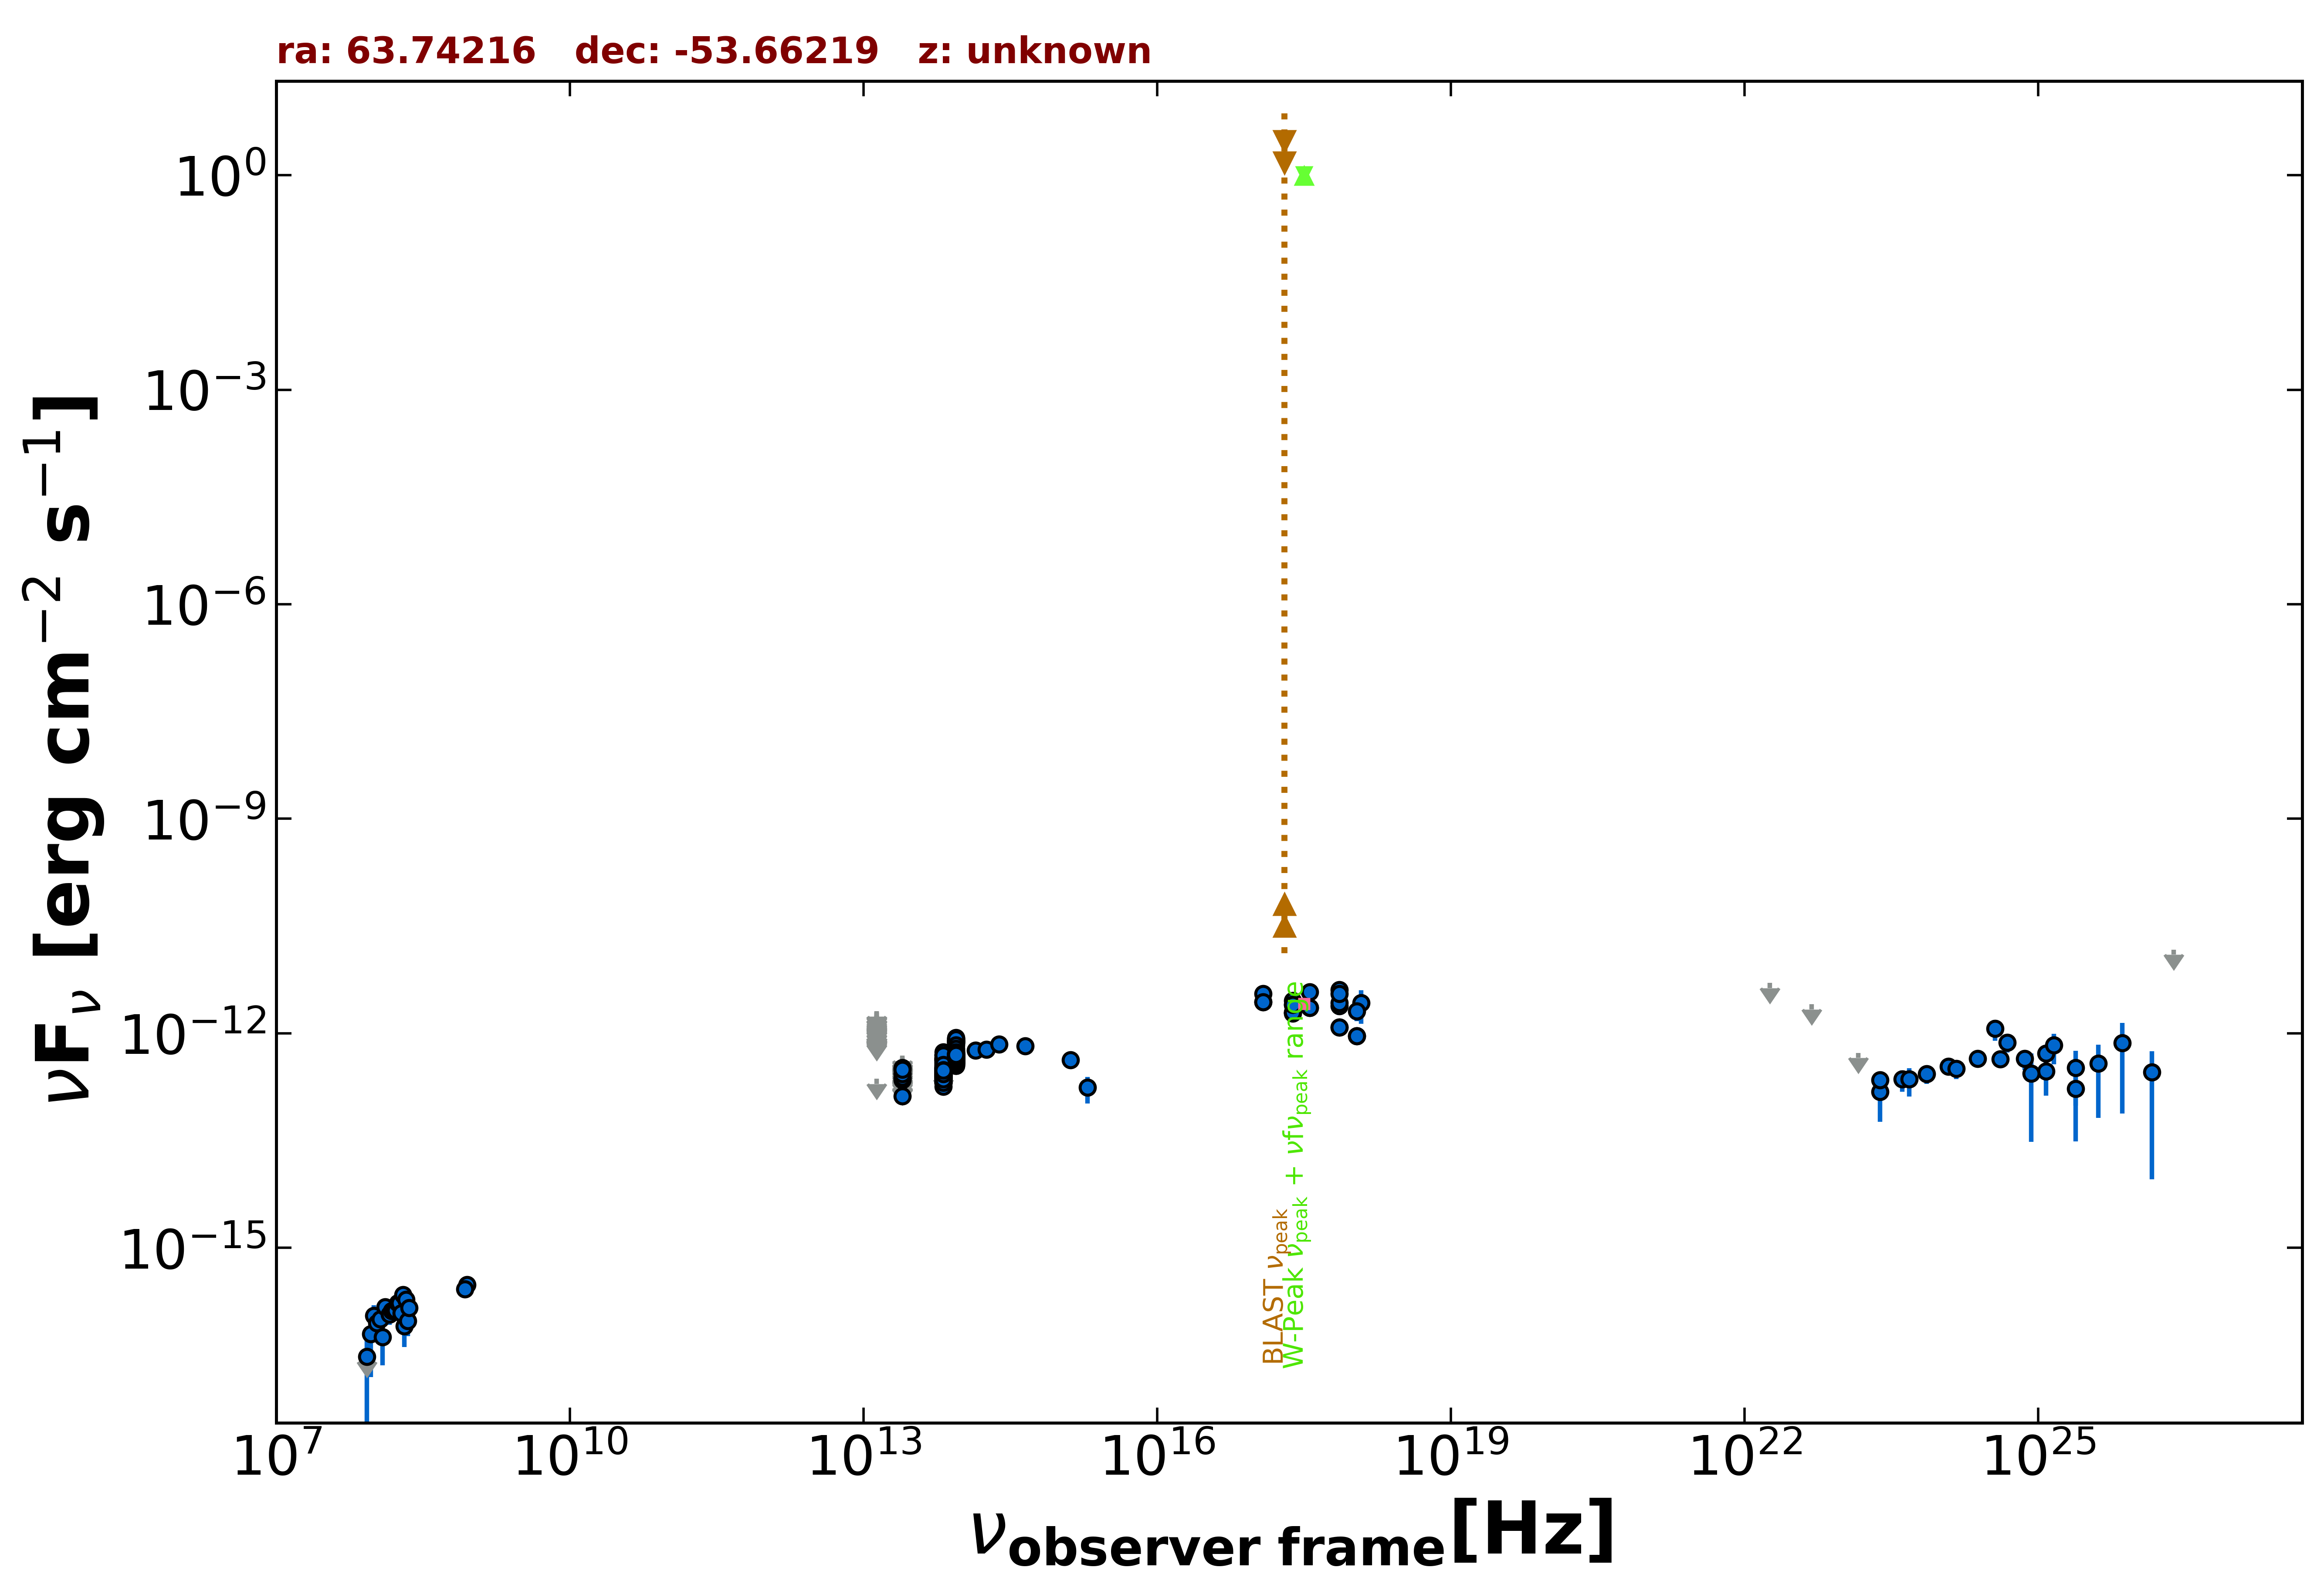

The table this chart was drawn from, first rows:
freq., flux, err_flux, MJD_start, MJD_end, flag, catalog, reference
8.870e+08, 3.051e-16, 2.575e-17, 55000, 55000, , RACS, Hale et al. 2021  PASA  38  e058
8.430e+08, 2.647e-16, 1.100e-17, 55000, 55000, , SUMSS, Manch et al. 2003  MNRAS  342  1117
2.418e+17, 1.887e-12, 4.515e-13, 55000, 55000, , XMMSL2, Saxton et al. 2008  A&A  480  611
7.253e+17, 2.393e-12, 5.975e-13, 55000, 55000, , XMMSL2, Saxton et al. 2008  A&A  480  611
2.418e+17, 1.960e-12, 4.055e-13, 55000, 55000, , XMMSL2, Saxton et al. 2008  A&A  480  611
7.253e+17, 2.651e-12, 5.315e-13, 55000, 55000, , XMMSL2, Saxton et al. 2008  A&A  480  611
2.418e+17, 2.847e-12, 4.640e-13, 55000, 55000, , XMMSL2, Saxton et al. 2008  A&A  480  611
7.253e+17, 4.060e-12, 6.255e-13, 55000, 55000, , XMMSL2, Saxton et al. 2008  A&A  480  611
1.209e+18, 2.671e-12, 1.306e-12, 55000, 55000, , XMMSL2, Saxton et al. 2008  A&A  480  611
2.418e+17, 1.962e-12, 1.865e-13, 55000, 55000, , RASS, Boller et al. 2016  A&A  103  1
2.418e+17, 2.516e-12, 3.110e-13, 56298, 56298, , 1OUSX, Giommi et al. in preparation
1.209e+17, 2.750e-12, 3.250e-13, 56298, 56298, , 1OUSX, Giommi et al. in preparation
3.627e+17, 2.282e-12, 2.980e-13, 56298, 56298, , 1OUSX, Giommi et al. in preparation
7.253e+17, 1.211e-12, 1.005e-13, 56298, 56298, , 1OUSX, Giommi et al. in preparation
1.088e+18, 9.210e-13, 2.342e-13, 56298, 56298, , 1OUSX, Giommi et al. in preparation
7.253e+17, 3.559e-12, 3.125e-13, 55000, 55000, , 2SXPS, Evans et al. 2020  ApJS  247  54
1.209e+17, 3.553e-12, 4.560e-13, 55000, 55000, , 2SXPS, Evans et al. 2020  ApJS  247  54
3.627e+17, 3.791e-12, 5.380e-13, 55000, 55000, , 2SXPS, Evans et al. 2020  ApJS  247  54
1.088e+18, 2.039e-12, 5.720e-13, 55000, 55000, , 2SXPS, Evans et al. 2020  ApJS  247  54
1.389e+14, 5.793e-13, 1.084e-13, 55000, 55000, , 2MASS, Skrutskie et al. 2006  AJ  131  1163
1.804e+14, 5.917e-13, 1.330e-13, 55000, 55000, , 2MASS, Skrutskie et al. 2006  AJ  131  1163
2.427e+14, 7.002e-13, 1.396e-13, 55000, 55000, , 2MASS, Skrutskie et al. 2006  AJ  131  1163
8.817e+13, 4.683e-13, 2.400e-15, 55000, 55000, , UNWISE, Schlafly et al. 2019  ApJS  240  30
6.517e+13, 3.177e-13, 2.950e-15, 55000, 55000, , UNWISE, Schlafly et al. 2019  ApJS  240  30
8.817e+13, 4.476e-13, 1.360e-14, 55000, 55000, , WISE, Wright et al. 2010  AJ  140  1868
6.517e+13, 2.776e-13, 9.200e-15, 55000, 55000, , WISE, Wright et al. 2010  AJ  140  1868
2.498e+13, 1.318e-13, 1.755e-14, 55000, 55000, , WISE, Wright et al. 2010  AJ  140  1868
1.363e+13, 2.303e-13, 0.000e+00, 55000, 55000, UL, WISE, Wright et al. 2010  AJ  140  1868
8.817e+13, 3.743e-13, 8.235e-14, 56867, 56867, , NEOWISE, Mainzer et al. 2014  ApJ  792  30
6.517e+13, 2.352e-13, 7.530e-14, 56867, 56867, , NEOWISE, Mainzer et al. 2014  ApJ  792  30
8.817e+13, 8.623e-13, 3.970e-14, 58485, 58485, , NEOWISE, Mainzer et al. 2014  ApJ  792  30
6.517e+13, 4.992e-13, 4.975e-14, 58485, 58485, , NEOWISE, Mainzer et al. 2014  ApJ  792  30
8.817e+13, 8.311e-13, 3.600e-14, 58484, 58484, , NEOWISE, Mainzer et al. 2014  ApJ  792  30
6.517e+13, 4.650e-13, 3.860e-14, 58484, 58484, , NEOWISE, Mainzer et al. 2014  ApJ  792  30
8.817e+13, 7.771e-13, 3.365e-14, 58484, 58484, , NEOWISE, Mainzer et al. 2014  ApJ  792  30
6.517e+13, 4.300e-13, 3.805e-14, 58484, 58484, , NEOWISE, Mainzer et al. 2014  ApJ  792  30
8.817e+13, 7.728e-13, 3.205e-14, 58485, 58485, , NEOWISE, Mainzer et al. 2014  ApJ  792  30
6.517e+13, 4.284e-13, 3.910e-14, 58485, 58485, , NEOWISE, Mainzer et al. 2014  ApJ  792  30
8.817e+13, 7.893e-13, 3.200e-14, 58848, 58848, , NEOWISE, Mainzer et al. 2014  ApJ  792  30
6.517e+13, 4.445e-13, 4.020e-14, 58848, 58848, , NEOWISE, Mainzer et al. 2014  ApJ  792  30
8.817e+13, 7.339e-13, 3.180e-14, 58486, 58486, , NEOWISE, Mainzer et al. 2014  ApJ  792  30
6.517e+13, 3.620e-13, 3.705e-14, 58486, 58486, , NEOWISE, Mainzer et al. 2014  ApJ  792  30
8.817e+13, 7.360e-13, 3.185e-14, 59217, 59217, , NEOWISE, Mainzer et al. 2014  ApJ  792  30
6.517e+13, 4.110e-13, 3.565e-14, 59217, 59217, , NEOWISE, Mainzer et al. 2014  ApJ  792  30
8.817e+13, 5.760e-13, 3.555e-14, 58687, 58687, , NEOWISE, Mainzer et al. 2014  ApJ  792  30
6.517e+13, 3.843e-13, 3.545e-14, 58687, 58687, , NEOWISE, Mainzer et al. 2014  ApJ  792  30
8.817e+13, 7.333e-13, 3.245e-14, 58485, 58485, , NEOWISE, Mainzer et al. 2014  ApJ  792  30
6.517e+13, 4.490e-13, 3.810e-14, 58485, 58485, , NEOWISE, Mainzer et al. 2014  ApJ  792  30
8.817e+13, 8.481e-13, 3.910e-14, 59217, 59217, , NEOWISE, Mainzer et al. 2014  ApJ  792  30
6.517e+13, 4.469e-13, 3.830e-14, 59217, 59217, , NEOWISE, Mainzer et al. 2014  ApJ  792  30
8.817e+13, 7.685e-13, 3.185e-14, 59217, 59217, , NEOWISE, Mainzer et al. 2014  ApJ  792  30
6.517e+13, 4.296e-13, 4.080e-14, 59217, 59217, , NEOWISE, Mainzer et al. 2014  ApJ  792  30
8.817e+13, 4.227e-13, 3.040e-14, 59787, 59787, , NEOWISE, Mainzer et al. 2014  ApJ  792  30
6.517e+13, 3.950e-13, 3.940e-14, 59787, 59787, , NEOWISE, Mainzer et al. 2014  ApJ  792  30
8.817e+13, 4.546e-13, 2.895e-14, 59787, 59787, , NEOWISE, Mainzer et al. 2014  ApJ  792  30
6.517e+13, 2.923e-13, 5.415e-14, 59787, 59787, , NEOWISE, Mainzer et al. 2014  ApJ  792  30
8.817e+13, 8.055e-13, 4.010e-14, 58849, 58849, , NEOWISE, Mainzer et al. 2014  ApJ  792  30
6.517e+13, 3.843e-13, 4.580e-14, 58849, 58849, , NEOWISE, Mainzer et al. 2014  ApJ  792  30
8.817e+13, 7.545e-13, 3.125e-14, 58849, 58849, , NEOWISE, Mainzer et al. 2014  ApJ  792  30
6.517e+13, 2.495e-13, 4.810e-14, 58849, 58849, , NEOWISE, Mainzer et al. 2014  ApJ  792  30
... 391 more rows
